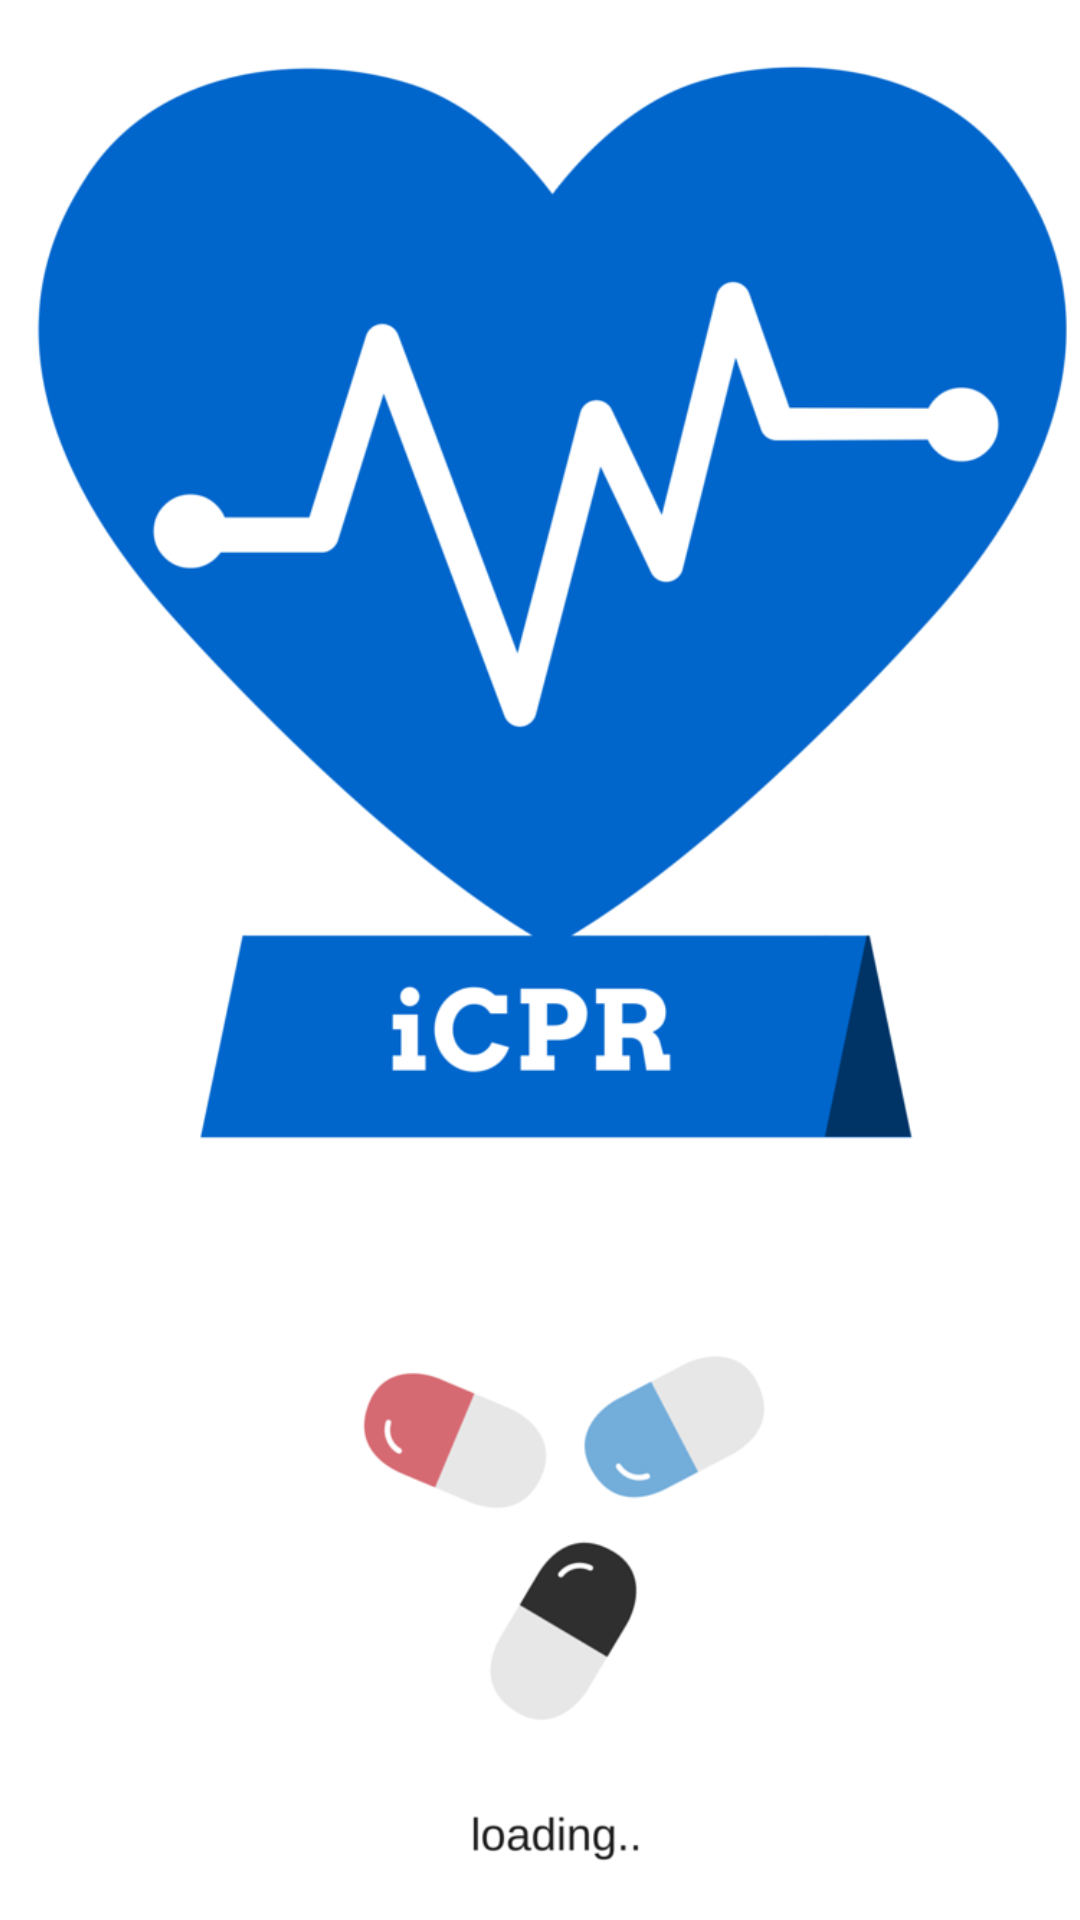

Layout XML and referenced resources for this Android screen:
<!-- AndroidManifest.xml: application theme AppTheme -->
<!-- res/layout/activity_splash.xml -->
<?xml version="1.0" encoding="utf-8"?>
<LinearLayout xmlns:android="http://schemas.android.com/apk/res/android"
    android:orientation="vertical" android:layout_width="fill_parent"
    android:layout_height="fill_parent">

    <ImageView android:id="@+id/splashscreen"
        android:layout_width="match_parent"
        android:layout_height="match_parent"
        android:src="@drawable/loading"
        android:layout_gravity="center"/>

</LinearLayout>
<!-- resources referenced by this layout -->
<resources>
  <!-- drawable loading: png bitmap (drawable, 83454 bytes) -->
  <style name="AppTheme" parent="Theme.AppCompat.Light.DarkActionBar">
          
          <item name="colorPrimary">@color/colorPrimary</item>
          <item name="colorPrimaryDark">@color/colorPrimaryDark</item>
          <item name="colorAccent">@color/colorAccent</item>
      </style>
  <!-- not gathered from this repository: default colours our renderer supplied (Android Studio template values) -->
  <color name="colorPrimary">#FF6200EE</color>
  <color name="colorPrimaryDark">#FF3700B3</color>
  <color name="colorAccent">#FF03DAC5</color>
</resources>
